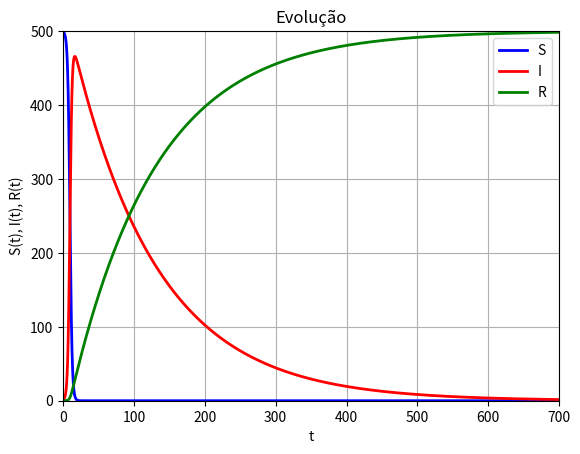

Recreate this plot in Python.
'''
[redacted]
[redacted]

'''

# importação das bibliotecas
import numpy as np
import matplotlib.pyplot as plt

# constantes e condições iniciais
S0 = 499
I0 = 1
R0 = 0
T = 24
N = 10
m = 3
n = 15

# cálculo dos parâmetros
def beta(N, T, S0, I0):
    return N / (T * S0 * I0)

def gama(m, n, T): 
    return m / (n * T)

beta0 = beta(N, T, 40, 8)
gama0 = gama(m, n, T)

# precisão e intervalo
dt = 0.01
t0 = 0
tf = 700
steps = int(round((tf - t0)/dt)) 

# inicializamos as soluções como np.zeros()
S_arr = np.zeros(steps + 1)
I_arr = np.zeros(steps + 1)
R_arr = np.zeros(steps + 1)
t_arr = np.zeros(steps + 1)

t_arr[0] = t0
I_arr[0] = I0
S_arr[0] = S0
R_arr[0] = R0

# método de Euler
for i in range(1, steps + 1):
    S = S_arr[i - 1]
    I = I_arr[i - 1]
    R = R_arr[i - 1]
    t = t_arr[i - 1]

    dSdt = (-1) * (beta0) * S * I
    dIdt = (beta0) * S * I - gama0 * I
    dRdt = gama0 * I

    S_arr[i] = S + dt * dSdt
    I_arr[i] = I + dt * dIdt
    R_arr[i] = R + dt * dRdt

    t_arr[i] = t + dt

print(beta0, gama0)

# plotamos o gráfico das soluções
fig = plt.figure()

plt.plot(t_arr, S_arr, linewidth=2, label='S', color='b')
plt.plot(t_arr, I_arr, linewidth=2, label='I', color='r')
plt.plot(t_arr, R_arr, linewidth=2, label='R', color='g')

plt.title('Evolução')
plt.xlabel('t')
plt.ylabel('S(t), I(t), R(t)')
plt.grid(True)
plt.axis([t0, tf, 0, 500])

plt.legend()
plt.show()

# máximo de infectados
print(f'O máximo de infectados é {np.floor(np.max(I_arr))}')
